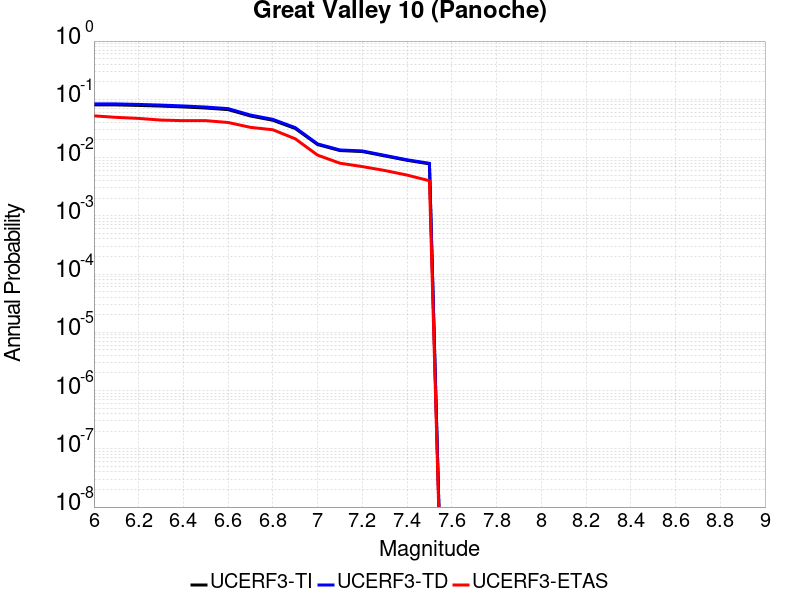

The data file committed next to this chart (first rows):
Magnitude, UCERF3-TI Prob, UCERF3-TD Prob, UCERF3-ETAS Prob
6.0, 0.08017, 0.08337, 0.052
6.1, 0.08017, 0.08337, 0.049
6.2, 0.07855, 0.0817, 0.047
6.3, 0.07655, 0.07963, 0.044
6.4, 0.07394, 0.07691, 0.043
6.5, 0.07085, 0.0737, 0.043
6.6, 0.06654, 0.06921, 0.04
6.7, 0.05171, 0.05366, 0.033
6.8, 0.04367, 0.04528, 0.03
6.9, 0.03156, 0.03268, 0.021
7.0, 0.01672, 0.01716, 0.011
7.1, 0.01319, 0.01351, 0.008
7.2, 0.01269, 0.013, 0.007
7.3, 0.01067, 0.01091, 0.006
7.4, 0.008974, 0.009166, 0.005
7.5, 0.007798, 0.007965, 0.004
